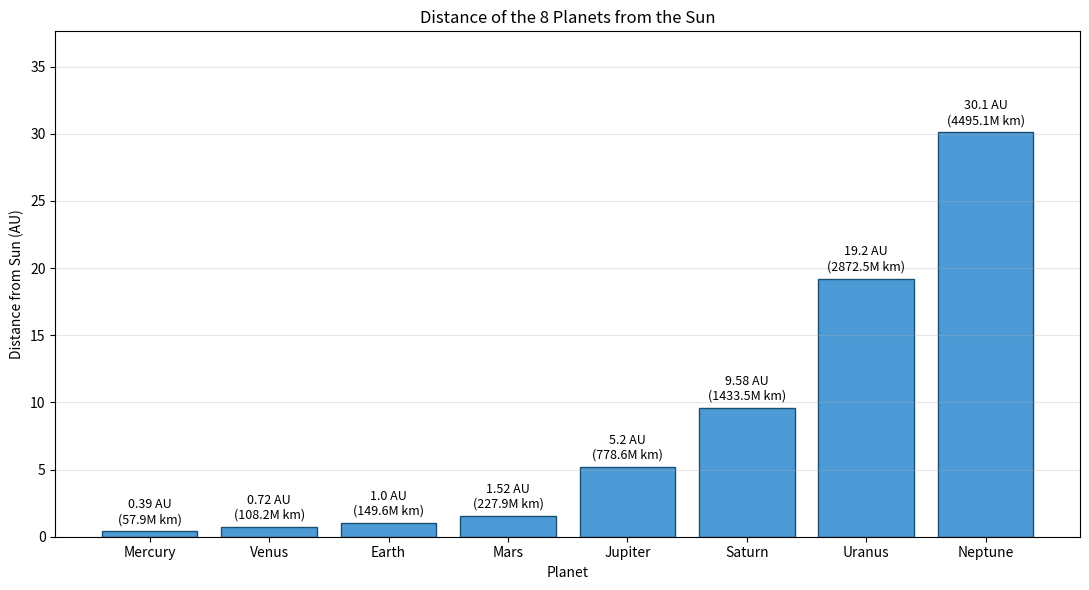

Write Python code to recreate this figure.
import os
import matplotlib
matplotlib.use("Agg")
import matplotlib.pyplot as plt

planets = ["Mercury", "Venus", "Earth", "Mars", "Jupiter", "Saturn", "Uranus", "Neptune"]
distance_au = [0.39, 0.72, 1.00, 1.52, 5.20, 9.58, 19.2, 30.1]
distance_mkm = [57.9, 108.2, 149.6, 227.9, 778.6, 1433.5, 2872.5, 4495.1]

fig, ax = plt.subplots(figsize=(11, 6))
bars = ax.bar(planets, distance_au, color="#4C9BD6", edgecolor="#1B4F72")
for bar, au, mkm in zip(bars, distance_au, distance_mkm):
    ax.text(bar.get_x() + bar.get_width() / 2, bar.get_height() + 0.4,
            f"{au} AU\n({mkm}M km)", ha="center", va="bottom", fontsize=9)

ax.set_title("Distance of the 8 Planets from the Sun")
ax.set_xlabel("Planet")
ax.set_ylabel("Distance from Sun (AU)")
ax.set_ylim(0, max(distance_au) * 1.25)
ax.grid(axis="y", alpha=0.3)
fig.tight_layout()

out = os.path.expanduser("~/demo/planet_distances.png")
os.makedirs(os.path.dirname(out), exist_ok=True)
fig.savefig(out, dpi=150)
print(out)
